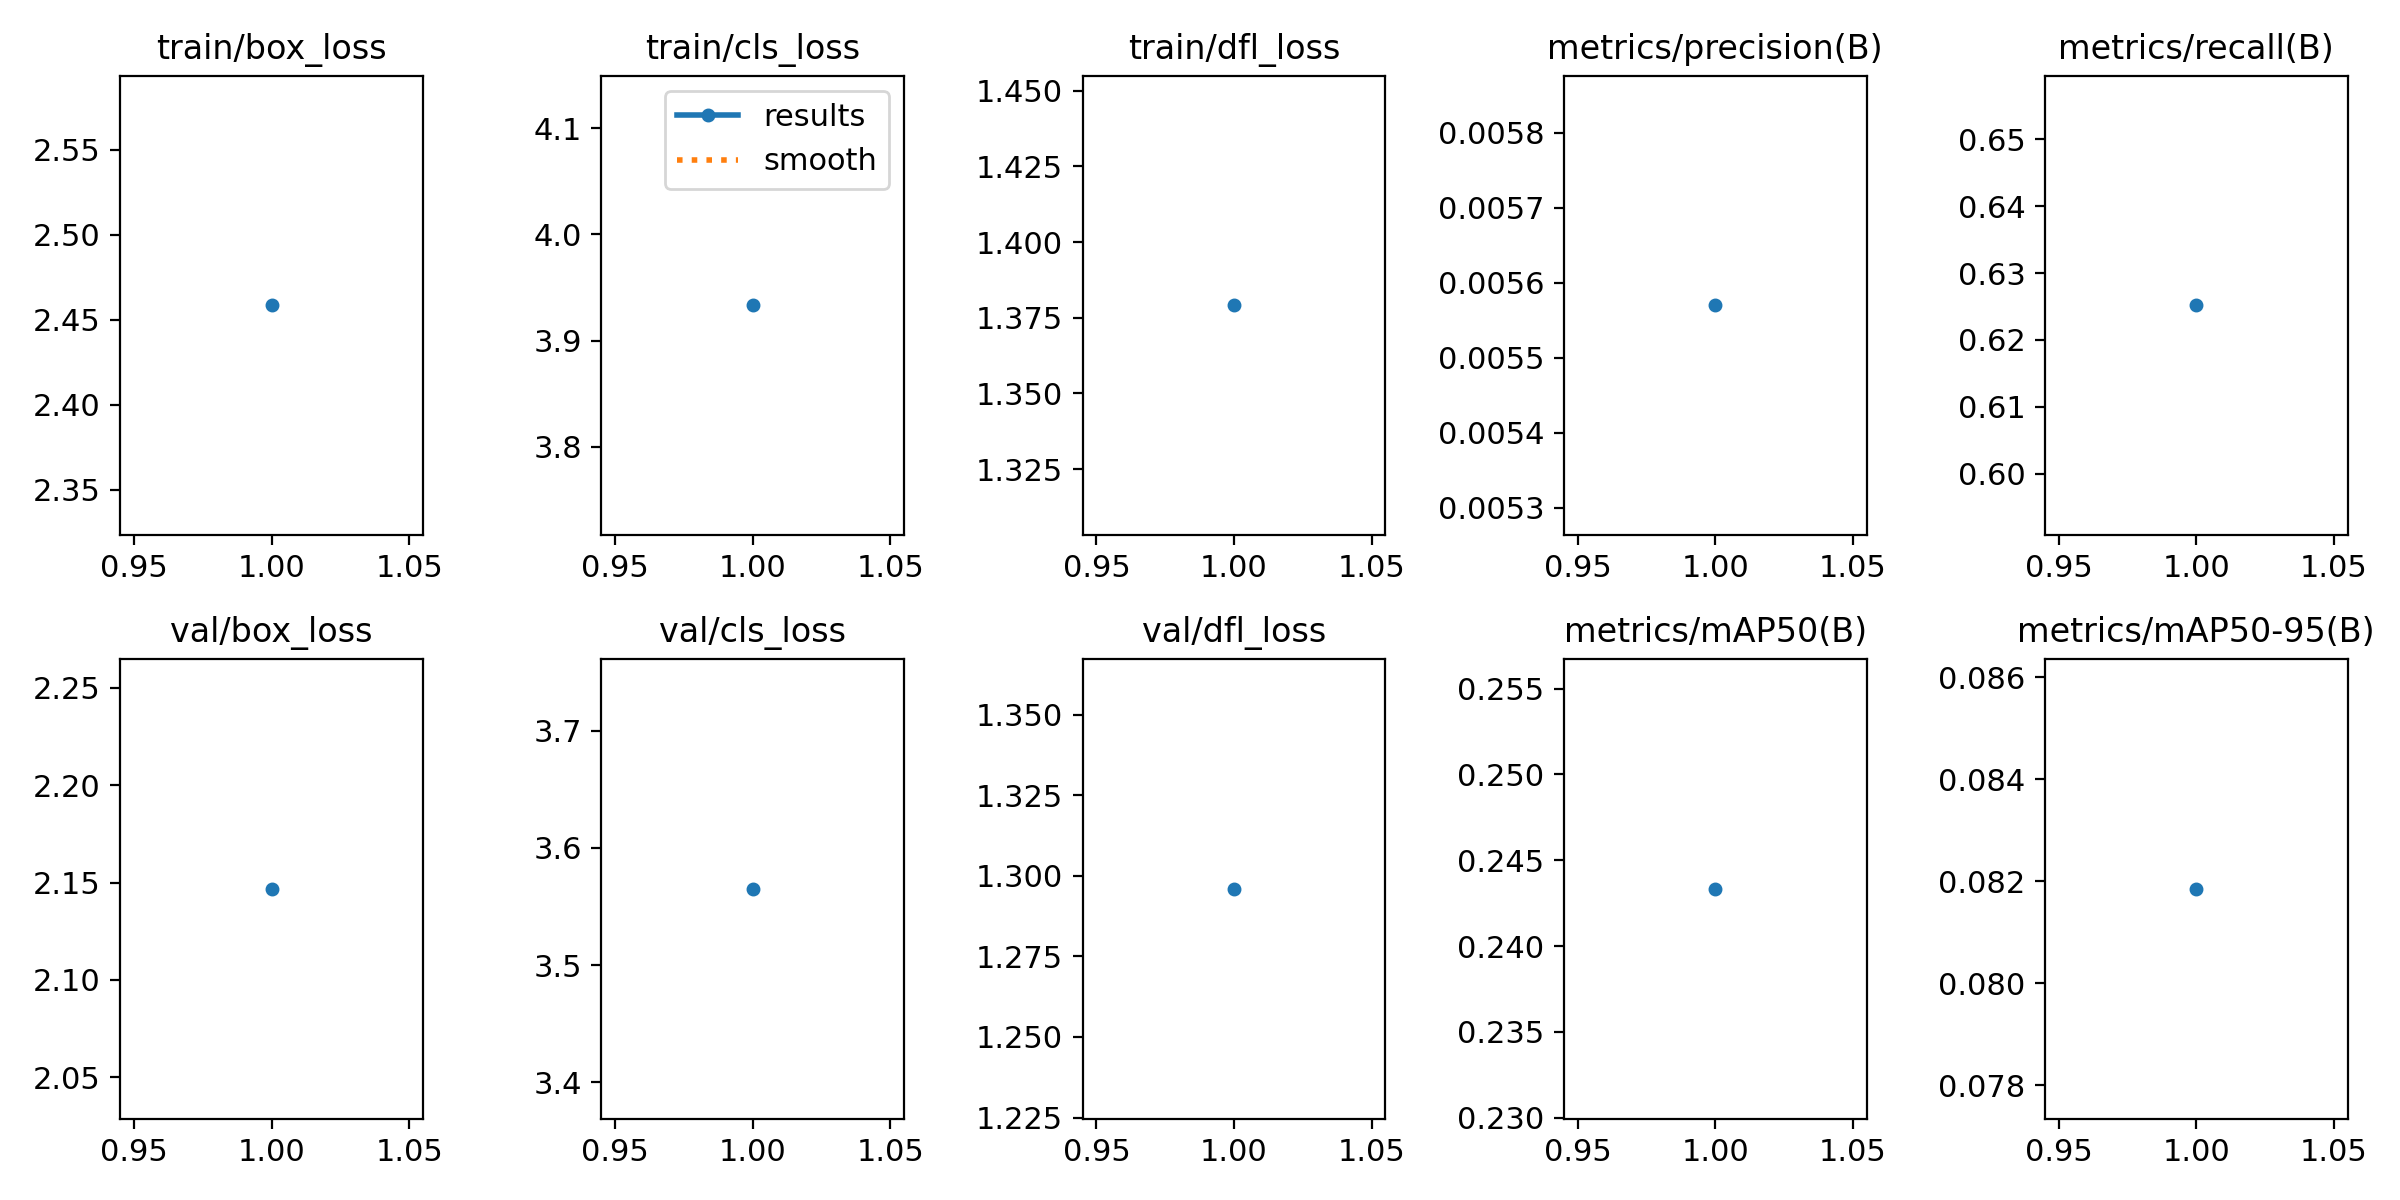

Data behind this chart, as committed beside it:
epoch, time, train/box_loss, train/cls_loss, train/dfl_loss, metrics/precision(B), metrics/recall(B), metrics/mAP50(B), metrics/mAP50-95(B), val/box_loss, val/cls_loss, val/dfl_loss, lr/pg0, lr/pg1, lr/pg2
1, 251.5, 2.459, 3.933, 1.379, 0.00557, 0.6252, 0.2433, 0.08185, 2.147, 3.565, 1.296, 0.003296, 0.003296, 0.07033
